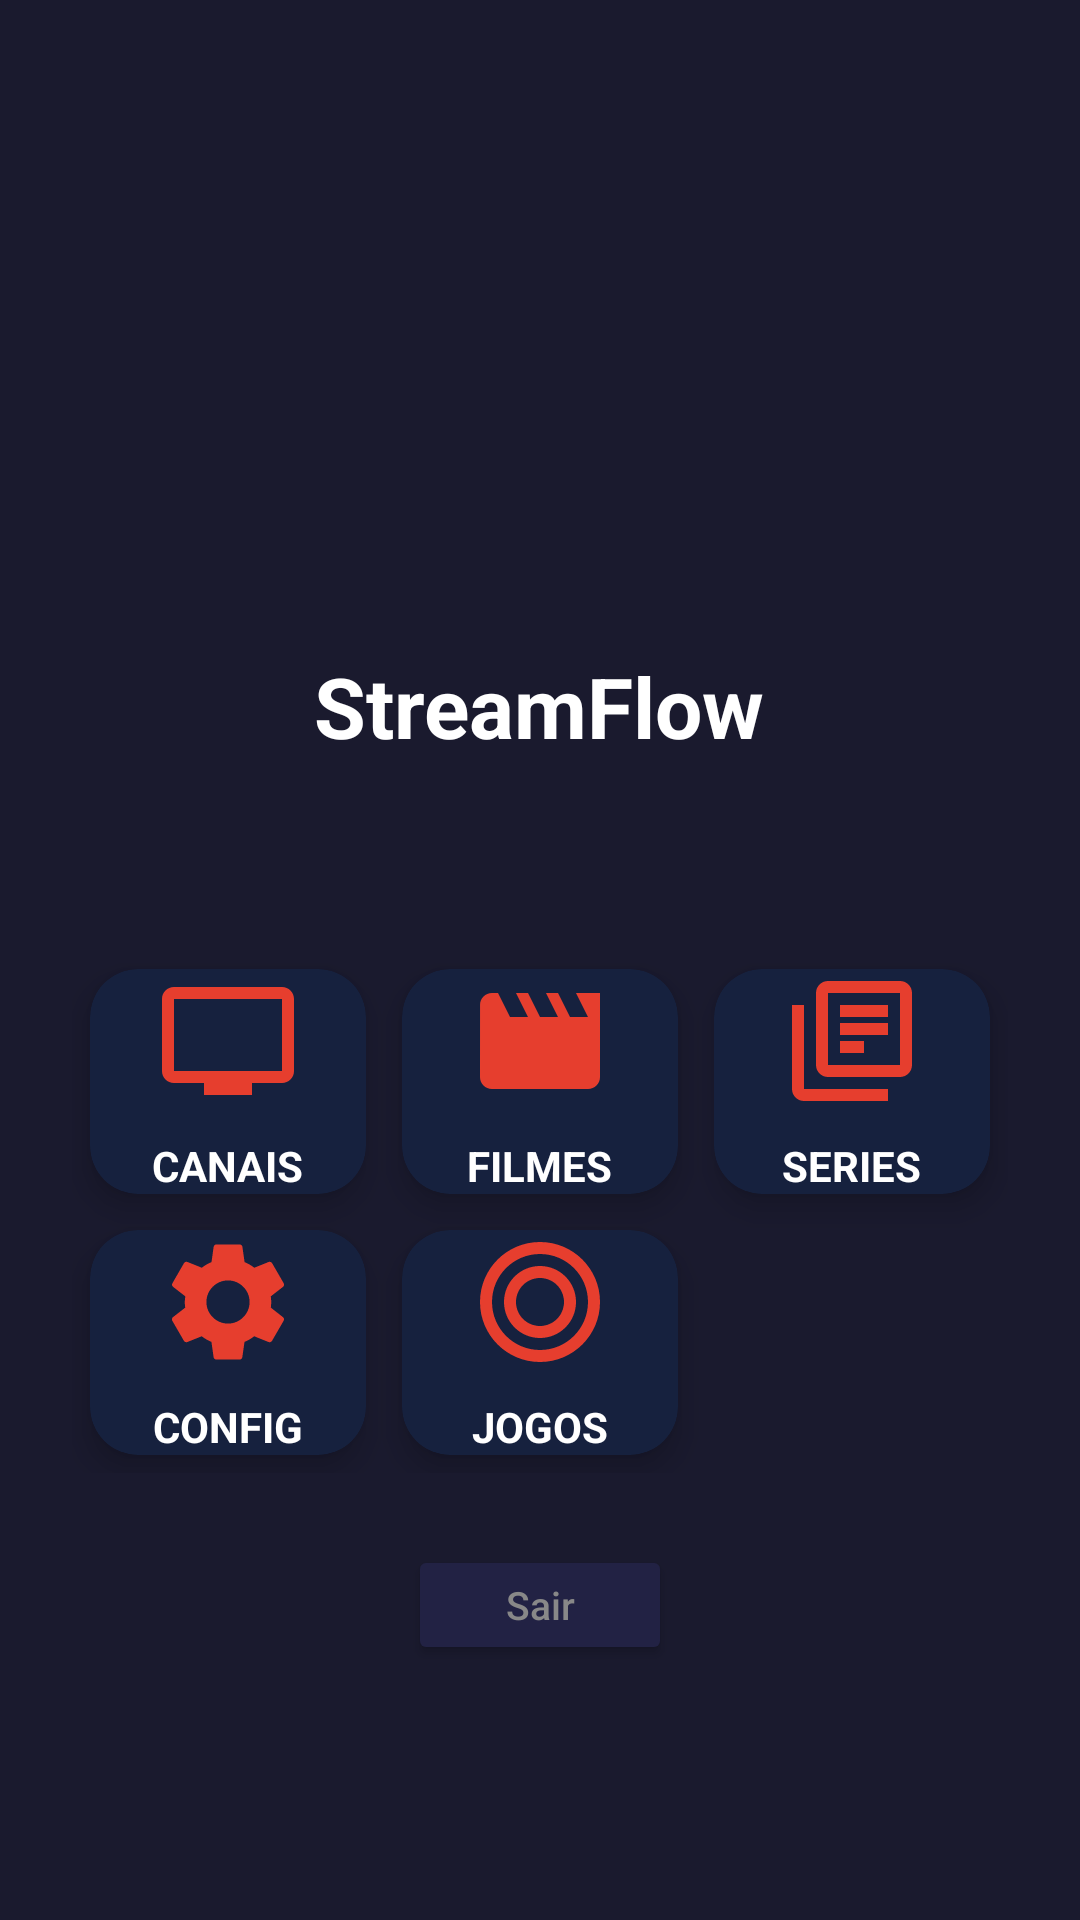

Reconstruct the res/layout file that produces this screen, plus the resources it refers to.
<!-- AndroidManifest.xml: application theme Theme.StreamFlowPlayer -->
<!-- res/layout/activity_main_menu.xml -->
<?xml version="1.0" encoding="utf-8"?>
<ScrollView xmlns:android="http://schemas.android.com/apk/res/android"
    xmlns:app="http://schemas.android.com/apk/res-auto"
    android:id="@+id/mainMenuScroll"
    android:layout_width="match_parent"
    android:layout_height="match_parent"
    android:background="#1a1a2e"
    android:fillViewport="true">

    <LinearLayout
        android:layout_width="match_parent"
        android:layout_height="wrap_content"
        android:gravity="center"
        android:orientation="vertical"
        android:padding="24dp">

        <ImageView
            android:id="@+id/ivMenuLogo"
            android:layout_width="100dp"
            android:layout_height="100dp"
            android:layout_marginTop="24dp"
            android:scaleType="fitCenter"
            android:adjustViewBounds="true" />

        <TextView
            android:id="@+id/tvAppTitle"
            android:layout_width="wrap_content"
            android:layout_height="wrap_content"
            android:text="StreamFlow"
            android:textColor="#ffffff"
            android:textSize="28sp"
            android:textStyle="bold"
            android:layout_marginTop="8dp"
            android:layout_marginBottom="4dp" />

        <TextView
            android:id="@+id/tvWelcome"
            android:layout_width="wrap_content"
            android:layout_height="wrap_content"
            android:textColor="#888888"
            android:textSize="14sp"
            android:layout_marginBottom="40dp" />

        <GridLayout
            android:layout_width="match_parent"
            android:layout_height="wrap_content"
            android:columnCount="3"
            android:rowCount="2"
            android:alignmentMode="alignMargins"
            android:columnOrderPreserved="true"
            android:layout_marginBottom="8dp">

            <androidx.cardview.widget.CardView
                android:id="@+id/cardLive"
                android:layout_width="0dp"
                android:layout_height="wrap_content"
                android:layout_columnWeight="1"
                android:layout_rowWeight="1"
                android:layout_margin="6dp"
                app:cardBackgroundColor="#16213e"
                app:cardCornerRadius="16dp"
                app:cardElevation="6dp"
                android:clickable="true"
                android:focusable="true"
                android:foreground="?attr/selectableItemBackground"
                android:padding="16dp">

                <LinearLayout
                    android:layout_width="match_parent"
                    android:layout_height="match_parent"
                    android:gravity="center"
                    android:orientation="vertical">

                    <ImageView
                        android:layout_width="48dp"
                        android:layout_height="48dp"
                        android:src="@drawable/ic_tv"
                        android:tint="#e63e2e"
                        android:layout_marginBottom="8dp" />

                    <TextView
                        android:layout_width="wrap_content"
                        android:layout_height="wrap_content"
                        android:text="CANAIS"
                        android:textColor="#ffffff"
                        android:textSize="14sp"
                        android:textStyle="bold" />

                </LinearLayout>

            </androidx.cardview.widget.CardView>

            <androidx.cardview.widget.CardView
                android:id="@+id/cardMovies"
                android:layout_width="0dp"
                android:layout_height="wrap_content"
                android:layout_columnWeight="1"
                android:layout_rowWeight="1"
                android:layout_margin="6dp"
                app:cardBackgroundColor="#16213e"
                app:cardCornerRadius="16dp"
                app:cardElevation="6dp"
                android:clickable="true"
                android:focusable="true"
                android:foreground="?attr/selectableItemBackground"
                android:padding="16dp">

                <LinearLayout
                    android:layout_width="match_parent"
                    android:layout_height="match_parent"
                    android:gravity="center"
                    android:orientation="vertical">

                    <ImageView
                        android:layout_width="48dp"
                        android:layout_height="48dp"
                        android:src="@drawable/ic_movie"
                        android:tint="#e63e2e"
                        android:layout_marginBottom="8dp" />

                    <TextView
                        android:layout_width="wrap_content"
                        android:layout_height="wrap_content"
                        android:text="FILMES"
                        android:textColor="#ffffff"
                        android:textSize="14sp"
                        android:textStyle="bold" />

                </LinearLayout>

            </androidx.cardview.widget.CardView>

            <androidx.cardview.widget.CardView
                android:id="@+id/cardSeries"
                android:layout_width="0dp"
                android:layout_height="wrap_content"
                android:layout_columnWeight="1"
                android:layout_rowWeight="1"
                android:layout_margin="6dp"
                app:cardBackgroundColor="#16213e"
                app:cardCornerRadius="16dp"
                app:cardElevation="6dp"
                android:clickable="true"
                android:focusable="true"
                android:foreground="?attr/selectableItemBackground"
                android:padding="16dp">

                <LinearLayout
                    android:layout_width="match_parent"
                    android:layout_height="match_parent"
                    android:gravity="center"
                    android:orientation="vertical">

                    <ImageView
                        android:layout_width="48dp"
                        android:layout_height="48dp"
                        android:src="@drawable/ic_series"
                        android:tint="#e63e2e"
                        android:layout_marginBottom="8dp" />

                    <TextView
                        android:layout_width="wrap_content"
                        android:layout_height="wrap_content"
                        android:text="SERIES"
                        android:textColor="#ffffff"
                        android:textSize="14sp"
                        android:textStyle="bold" />

                </LinearLayout>

            </androidx.cardview.widget.CardView>

            <androidx.cardview.widget.CardView
                android:id="@+id/cardSettings"
                android:layout_width="0dp"
                android:layout_height="wrap_content"
                android:layout_columnWeight="1"
                android:layout_rowWeight="1"
                android:layout_margin="6dp"
                app:cardBackgroundColor="#16213e"
                app:cardCornerRadius="16dp"
                app:cardElevation="6dp"
                android:clickable="true"
                android:focusable="true"
                android:foreground="?attr/selectableItemBackground"
                android:padding="16dp">

                <LinearLayout
                    android:layout_width="match_parent"
                    android:layout_height="match_parent"
                    android:gravity="center"
                    android:orientation="vertical">

                    <ImageView
                        android:layout_width="48dp"
                        android:layout_height="48dp"
                        android:src="@drawable/ic_settings"
                        android:tint="#e63e2e"
                        android:layout_marginBottom="8dp" />

                    <TextView
                        android:layout_width="wrap_content"
                        android:layout_height="wrap_content"
                        android:text="CONFIG"
                        android:textColor="#ffffff"
                        android:textSize="14sp"
                        android:textStyle="bold" />

                </LinearLayout>

            </androidx.cardview.widget.CardView>

            <androidx.cardview.widget.CardView
                android:id="@+id/cardGames"
                android:layout_width="0dp"
                android:layout_height="wrap_content"
                android:layout_columnWeight="1"
                android:layout_rowWeight="1"
                android:layout_margin="6dp"
                app:cardBackgroundColor="#16213e"
                app:cardCornerRadius="16dp"
                app:cardElevation="6dp"
                android:clickable="true"
                android:focusable="true"
                android:foreground="?attr/selectableItemBackground"
                android:padding="16dp">

                <LinearLayout
                    android:layout_width="match_parent"
                    android:layout_height="match_parent"
                    android:gravity="center"
                    android:orientation="vertical">

                    <ImageView
                        android:layout_width="48dp"
                        android:layout_height="48dp"
                        android:src="@drawable/ic_games"
                        android:tint="#e63e2e"
                        android:layout_marginBottom="8dp" />

                    <TextView
                        android:layout_width="wrap_content"
                        android:layout_height="wrap_content"
                        android:text="JOGOS"
                        android:textColor="#ffffff"
                        android:textSize="14sp"
                        android:textStyle="bold" />

                </LinearLayout>

            </androidx.cardview.widget.CardView>

        </GridLayout>

        <Button
            android:id="@+id/btnLogout"
            android:layout_width="wrap_content"
            android:layout_height="40dp"
            android:text="Sair"
            android:textAllCaps="false"
            android:textSize="13sp"
            android:textColor="#888888"
            android:backgroundTint="#222244"
            android:layout_marginTop="16dp"
            android:paddingHorizontal="24dp" />

    </LinearLayout>

</ScrollView>
<!-- resources referenced by this layout -->
<resources>
  <!-- drawable ic_games (drawable) -->
  <?xml version="1.0" encoding="utf-8"?>
  <vector xmlns:android="http://schemas.android.com/apk/res/android"
      android:width="48dp"
      android:height="48dp"
      android:viewportWidth="24"
      android:viewportHeight="24">
      <path
          android:fillColor="#ffffff"
          android:pathData="M12,2C6.48,2 2,6.48 2,12s4.48,10 10,10 10,-4.48 10,-10S17.52,2 12,2zM12,20c-4.42,0 -8,-3.58 -8,-8s3.58,-8 8,-8 8,3.58 8,8 -3.58,8 -8,8zM12,6c-3.31,0 -6,2.69 -6,6s2.69,6 6,6 6,-2.69 6,-6 -2.69,-6 -6,-6zM12,16c-2.21,0 -4,-1.79 -4,-4s1.79,-4 4,-4 4,1.79 4,4 -1.79,4 -4,4z" />
  </vector>
  <!-- drawable ic_movie (drawable) -->
  <?xml version="1.0" encoding="utf-8"?>
  <vector xmlns:android="http://schemas.android.com/apk/res/android"
      android:width="48dp"
      android:height="48dp"
      android:viewportWidth="24"
      android:viewportHeight="24">
      <path
          android:fillColor="#ffffff"
          android:pathData="M18,4l2,4h-3l-2,-4h-2l2,4h-3l-2,-4H8l2,4H7L5,4H4c-1.1,0 -1.99,0.9 -1.99,2L2,18c0,1.1 0.9,2 2,2h16c1.1,0 2,-0.9 2,-2V4h-4z" />
  </vector>
  <!-- drawable ic_series (drawable) -->
  <?xml version="1.0" encoding="utf-8"?>
  <vector xmlns:android="http://schemas.android.com/apk/res/android"
      android:width="48dp"
      android:height="48dp"
      android:viewportWidth="24"
      android:viewportHeight="24">
      <path
          android:fillColor="#ffffff"
          android:pathData="M4,6H2v14c0,1.1 0.9,2 2,2h14v-2H4V6zM20,2H8C6.9,2 6,2.9 6,4v12c0,1.1 0.9,2 2,2h12c1.1,0 2,-0.9 2,-2V4C22,2.9 21.1,2 20,2zM20,16H8V4h12V16zM10,9h8v2h-8V9zM10,12h4v2h-4V12zM10,6h8v2h-8V6z" />
  </vector>
  <!-- drawable ic_settings (drawable) -->
  <?xml version="1.0" encoding="utf-8"?>
  <vector xmlns:android="http://schemas.android.com/apk/res/android"
      android:width="24dp"
      android:height="24dp"
      android:viewportWidth="24"
      android:viewportHeight="24"
      android:tint="#ffffff">
      <path android:fillColor="#ffffff"
          android:pathData="M19.14,12.94c0.04,-0.3 0.06,-0.61 0.06,-0.94c0,-0.32 -0.02,-0.64 -0.07,-0.94l2.03,-1.58c0.18,-0.14 0.23,-0.41 0.12,-0.61l-1.92,-3.32c-0.12,-0.22 -0.37,-0.29 -0.59,-0.22l-2.39,0.96c-0.5,-0.38 -1.03,-0.7 -1.62,-0.94L14.4,2.81c-0.04,-0.24 -0.24,-0.41 -0.48,-0.41h-3.84c-0.24,0 -0.43,0.17 -0.47,0.41L9.25,5.35C8.66,5.59 8.12,5.92 7.63,6.29L5.24,5.33c-0.22,-0.08 -0.47,0 -0.59,0.22L2.74,8.87C2.62,9.08 2.66,9.34 2.86,9.48l2.03,1.58C4.84,11.36 4.8,11.69 4.8,12s0.02,0.64 0.07,0.94l-2.03,1.58c-0.18,0.14 -0.23,0.41 -0.12,0.61l1.92,3.32c0.12,0.22 0.37,0.29 0.59,0.22l2.39,-0.96c0.5,0.38 1.03,0.7 1.62,0.94l0.36,2.54c0.05,0.24 0.24,0.41 0.48,0.41h3.84c0.24,0 0.44,-0.17 0.47,-0.41l0.36,-2.54c0.59,-0.24 1.13,-0.56 1.62,-0.94l2.39,0.96c0.22,0.08 0.47,0 0.59,-0.22l1.92,-3.32c0.12,-0.22 0.07,-0.47 -0.12,-0.61L19.14,12.94zM12,15.6c-1.98,0 -3.6,-1.62 -3.6,-3.6s1.62,-3.6 3.6,-3.6s3.6,1.62 3.6,3.6S13.98,15.6 12,15.6z"/>
  </vector>
  <!-- drawable ic_tv (drawable) -->
  <?xml version="1.0" encoding="utf-8"?>
  <vector xmlns:android="http://schemas.android.com/apk/res/android"
      android:width="24dp"
      android:height="24dp"
      android:viewportWidth="24"
      android:viewportHeight="24"
      android:tint="#888888">
      <path android:fillColor="#ffffff"
          android:pathData="M21,3H3C1.9,3 1,3.9 1,5v12c0,1.1 0.9,2 2,2h5v2h8v-2h5c1.1,0 2,-0.9 2,-2V5C23,3.9 22.1,3 21,3zM21,17H3V5h18V17z"/>
  </vector>
  <style name="Theme.StreamFlowPlayer" parent="Theme.MaterialComponents.DayNight.NoActionBar">
          <item name="colorPrimary">#0f3460</item>
          <item name="colorPrimaryVariant">#16213e</item>
          <item name="colorOnPrimary">#ffffff</item>
          <item name="colorSecondary">#e94560</item>
          <item name="colorSecondaryVariant">#533483</item>
          <item name="colorOnSecondary">#ffffff</item>
          <item name="android:statusBarColor">#1a1a2e</item>
          <item name="android:navigationBarColor">#1a1a2e</item>
          <item name="android:windowBackground">#1a1a2e</item>
      </style>
</resources>
